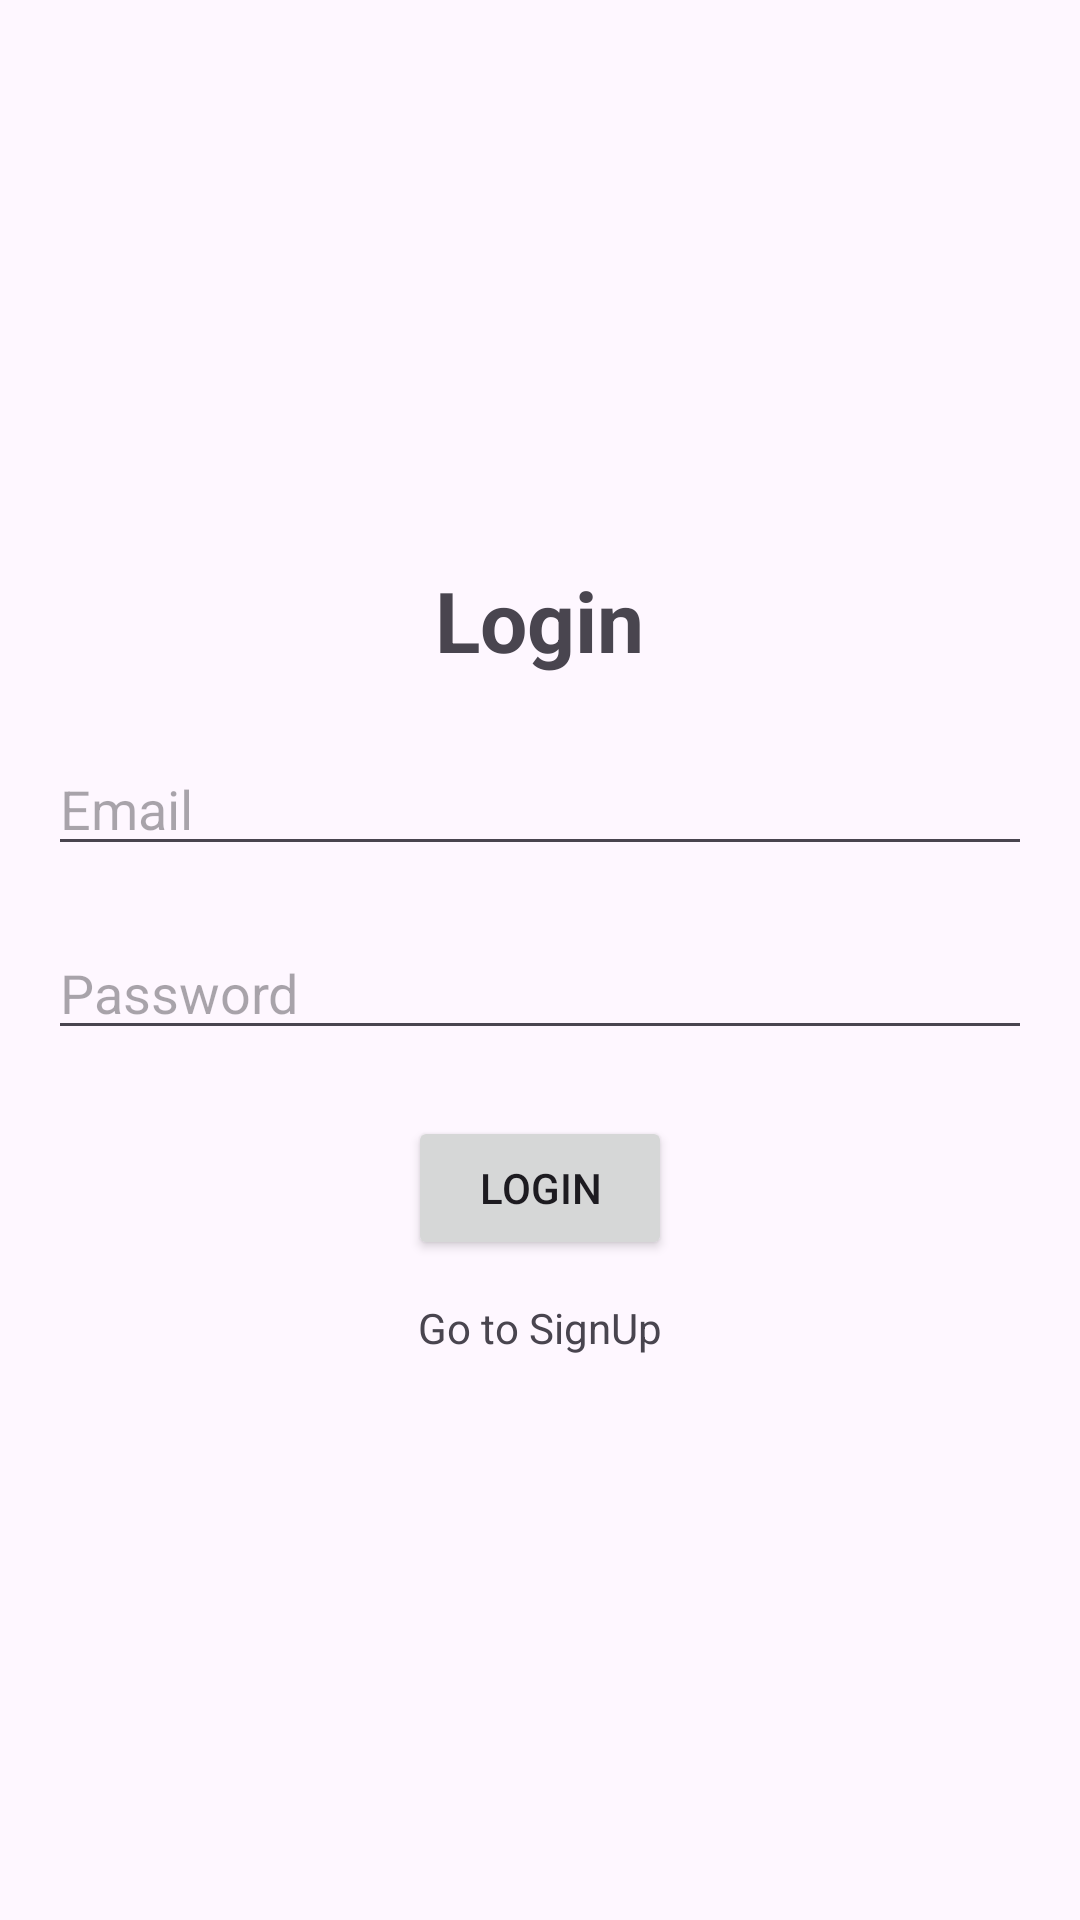

Layout XML and referenced resources for this Android screen:
<!-- AndroidManifest.xml: application theme Theme.IScany -->
<!-- res/layout/activity_login.xml -->
<?xml version="1.0" encoding="utf-8"?>
<LinearLayout xmlns:android="http://schemas.android.com/apk/res/android"
    xmlns:app="http://schemas.android.com/apk/res-auto"
    xmlns:tools="http://schemas.android.com/tools"
    android:layout_width="match_parent"
    android:layout_height="match_parent"
    android:gravity="center"
    android:orientation="vertical"
    android:padding="16dp"
    tools:context=".LoginActivity">

    <TextView
        android:layout_width="wrap_content"
        android:layout_height="wrap_content"
        android:layout_marginBottom="22dp"
        android:text="Login"
        android:textSize="28sp"
        android:textStyle="bold" />

    <EditText
        android:id="@+id/edt_email"
        android:layout_width="match_parent"
        android:layout_height="wrap_content"
        android:layout_marginBottom="20dp"
        android:hint="Email" />

    <EditText
        android:id="@+id/edt_password"
        android:layout_width="match_parent"
        android:layout_height="wrap_content"
        android:layout_marginBottom="22dp"
        android:hint="Password" />

    <ProgressBar
        android:id="@+id/progressBar"
        android:layout_width="wrap_content"
        android:layout_height="wrap_content"
        android:visibility="gone" />

    <Button
        android:id="@+id/btn_login"
        android:layout_width="wrap_content"
        android:layout_height="wrap_content"
        android:layout_marginBottom="13dp"
        android:text="Login" />

    <TextView
        android:id="@+id/txt_signUp"
        android:layout_width="wrap_content"
        android:layout_height="wrap_content"
        android:text="Go to SignUp" />


</LinearLayout>
<!-- resources referenced by this layout -->
<resources>
  <style name="Theme.IScany" parent="Base.Theme.IScany" />
  <style name="Base.Theme.IScany" parent="Theme.Material3.DayNight.NoActionBar">
          
          
      </style>
</resources>
